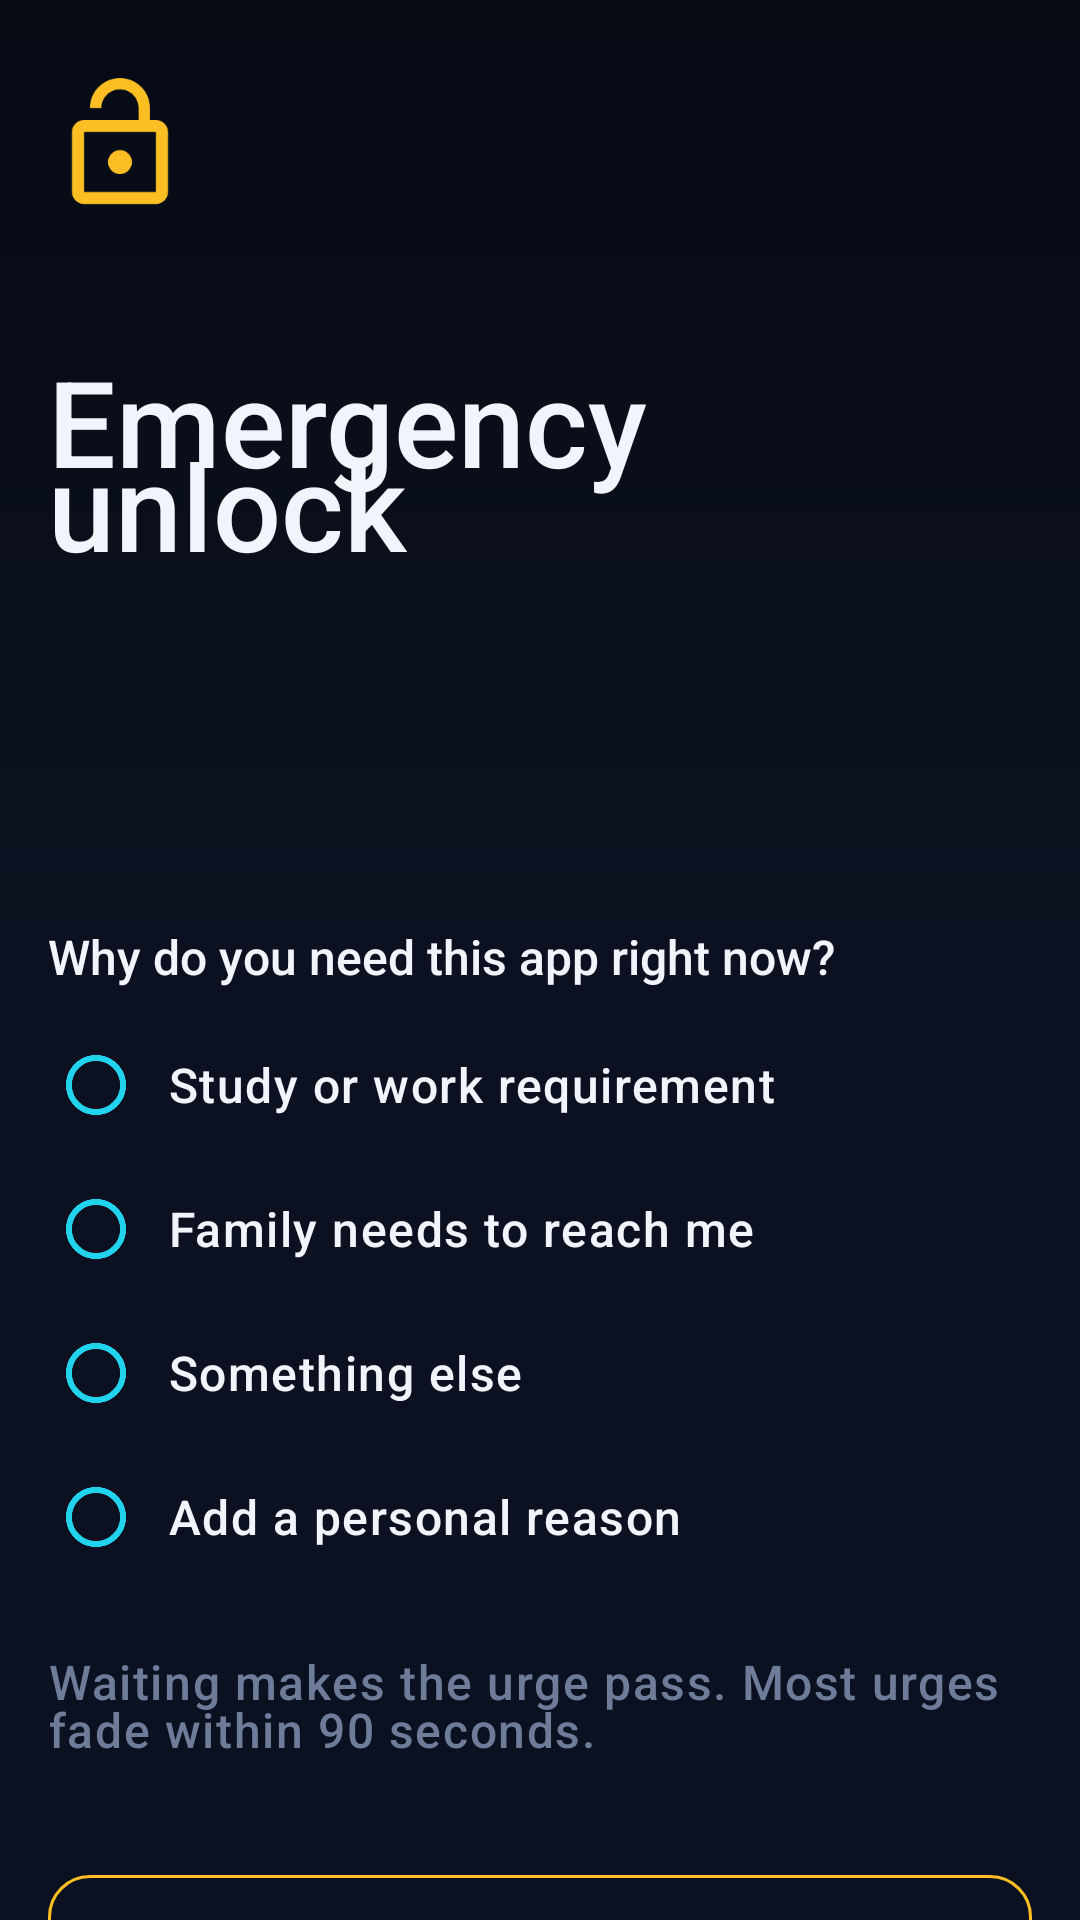

Produce the Android XML layout that renders to this screen, including the resource entries it uses.
<!-- AndroidManifest.xml: activity theme Theme.FocusLife.Block -->
<!-- res/layout/activity_emergency_unlock.xml -->
<?xml version="1.0" encoding="utf-8"?>
<ScrollView xmlns:android="http://schemas.android.com/apk/res/android"
    xmlns:app="http://schemas.android.com/apk/res-auto"
    xmlns:tools="http://schemas.android.com/tools"
    android:id="@+id/unlock_scroll"
    android:layout_width="match_parent"
    android:layout_height="match_parent"
    android:background="@drawable/bg_gradient_block"
    android:fillViewport="true"
    android:scrollbars="none">

    <LinearLayout
        android:layout_width="match_parent"
        android:layout_height="wrap_content"
        android:orientation="vertical"
        android:paddingStart="@dimen/screen_padding"
        android:paddingTop="@dimen/space_xxl"
        android:paddingEnd="@dimen/screen_padding"
        android:paddingBottom="@dimen/space_xxl">

        <ImageView
            android:layout_width="48dp"
            android:layout_height="48dp"
            android:contentDescription="@null"
            android:src="@drawable/ic_lock_open"
            app:tint="@color/warning_500" />

        <TextView
            android:id="@+id/unlock_app_label"
            android:layout_width="match_parent"
            android:layout_height="wrap_content"
            android:layout_marginTop="@dimen/space_l"
            android:ellipsize="end"
            android:maxLines="1"
            android:textAppearance="@style/TextAppearance.FocusLife.Overline"
            tools:text="YOUTUBE" />

        <TextView
            android:layout_width="match_parent"
            android:layout_height="wrap_content"
            android:layout_marginTop="@dimen/space_xs"
            android:text="@string/emergency_title"
            android:textAppearance="@style/TextAppearance.FocusLife.Title"
            android:textColor="@color/text_primary"
            android:textSize="@dimen/text_display_small" />

        <TextView
            android:id="@+id/unlock_message"
            android:layout_width="match_parent"
            android:layout_height="wrap_content"
            android:layout_marginTop="@dimen/space_s"
            android:lineSpacingExtra="4dp"
            android:textAppearance="@style/TextAppearance.FocusLife.Body.Secondary"
            tools:text="You blocked YouTube yourself, at a calmer moment." />

        
        <LinearLayout
            android:layout_width="match_parent"
            android:layout_height="wrap_content"
            android:layout_marginTop="@dimen/space_l"
            android:orientation="vertical">

            <TextView
                android:id="@+id/unlock_minutes"
                android:layout_width="match_parent"
                android:layout_height="wrap_content"
                android:textAppearance="@style/TextAppearance.FocusLife.Subtitle"
                android:textColor="@color/accent_500"
                tools:text="Unlocks for 10 minutes" />

            <TextView
                android:id="@+id/unlock_used_today"
                android:layout_width="match_parent"
                android:layout_height="wrap_content"
                android:layout_marginTop="@dimen/space_xs"
                android:textAppearance="@style/TextAppearance.FocusLife.Caption"
                tools:text="Used 2 times today · every unlock is logged" />
        </LinearLayout>

        
        <TextView
            android:id="@+id/cooldown_notice"
            android:layout_width="match_parent"
            android:layout_height="wrap_content"
            android:layout_marginTop="@dimen/space_l"
            android:background="@drawable/bg_pill"
            android:padding="@dimen/space_m"
            android:textAppearance="@style/TextAppearance.FocusLife.Body.Secondary"
            android:textColor="@color/warning_500"
            android:visibility="gone"
            tools:text="An unlock was used recently. Available in 12:40."
            tools:visibility="visible" />

        
        <TextView
            android:layout_width="match_parent"
            android:layout_height="wrap_content"
            android:layout_marginTop="@dimen/space_xl"
            android:text="@string/emergency_reason_prompt"
            android:textAppearance="@style/TextAppearance.FocusLife.Title" />

        <RadioGroup
            android:id="@+id/radio_reasons"
            android:layout_width="match_parent"
            android:layout_height="wrap_content"
            android:layout_marginTop="@dimen/space_s"
            android:orientation="vertical">

            <RadioButton
                android:id="@+id/radio_work"
                android:layout_width="match_parent"
                android:layout_height="wrap_content"
                android:minHeight="@dimen/touch_target"
                android:paddingStart="@dimen/space_s"
                android:text="@string/emergency_reason_work"
                android:textAppearance="@style/TextAppearance.FocusLife.Body"
                android:textColor="@color/text_primary" />

            <RadioButton
                android:id="@+id/radio_family"
                android:layout_width="match_parent"
                android:layout_height="wrap_content"
                android:minHeight="@dimen/touch_target"
                android:paddingStart="@dimen/space_s"
                android:text="@string/emergency_reason_family"
                android:textAppearance="@style/TextAppearance.FocusLife.Body"
                android:textColor="@color/text_primary" />

            <RadioButton
                android:id="@+id/radio_other"
                android:layout_width="match_parent"
                android:layout_height="wrap_content"
                android:minHeight="@dimen/touch_target"
                android:paddingStart="@dimen/space_s"
                android:text="@string/emergency_reason_other"
                android:textAppearance="@style/TextAppearance.FocusLife.Body"
                android:textColor="@color/text_primary" />

            <RadioButton
                android:id="@+id/radio_custom"
                android:layout_width="match_parent"
                android:layout_height="wrap_content"
                android:minHeight="@dimen/touch_target"
                android:paddingStart="@dimen/space_s"
                android:text="@string/control_add_reason"
                android:textAppearance="@style/TextAppearance.FocusLife.Body"
                android:textColor="@color/text_primary" />
        </RadioGroup>

        <com.google.android.material.textfield.TextInputLayout
            android:id="@+id/custom_reason_field"
            style="@style/Widget.FocusLife.TextInput"
            android:layout_width="match_parent"
            android:layout_height="wrap_content"
            android:layout_marginTop="@dimen/space_m"
            android:hint="@string/control_reason_hint"
            android:visibility="gone"
            tools:visibility="visible">

            <com.google.android.material.textfield.TextInputEditText
                android:id="@+id/custom_reason_input"
                android:layout_width="match_parent"
                android:layout_height="wrap_content"
                android:inputType="textCapSentences|textMultiLine"
                android:maxLength="200"
                android:maxLines="3"
                android:textColor="@color/text_primary" />
        </com.google.android.material.textfield.TextInputLayout>

        
        <TextView
            android:id="@+id/hold_hint"
            android:layout_width="match_parent"
            android:layout_height="wrap_content"
            android:layout_marginTop="@dimen/space_xl"
            android:text="@string/block_cooldown_hint"
            android:textAppearance="@style/TextAppearance.FocusLife.Caption" />

        <TextView
            android:id="@+id/hold_countdown"
            android:layout_width="match_parent"
            android:layout_height="wrap_content"
            android:layout_marginTop="@dimen/space_xs"
            android:gravity="center"
            android:textAppearance="@style/TextAppearance.FocusLife.Subtitle"
            android:textColor="@color/accent_500"
            tools:text="Keep holding · 3s" />

        <com.google.android.material.button.MaterialButton
            android:id="@+id/hold_unlock"
            style="@style/Widget.FocusLife.Button.Outlined"
            android:layout_width="match_parent"
            android:layout_height="72dp"
            android:layout_marginTop="@dimen/space_s"
            android:text="@string/emergency_hold_to_unlock"
            android:textColor="@color/warning_500"
            android:textSize="@dimen/text_subtitle"
            app:strokeColor="@color/warning_500" />

        <com.google.android.material.button.MaterialButton
            android:id="@+id/btn_cancel"
            style="@style/Widget.FocusLife.Button"
            android:layout_width="match_parent"
            android:layout_height="64dp"
            android:layout_marginTop="@dimen/space_l"
            android:text="@string/emergency_back_to_task"
            android:textSize="@dimen/text_subtitle"
            app:icon="@drawable/ic_check_circle"
            app:iconGravity="textStart"
            app:iconTint="@color/text_on_accent" />

        <TextView
            android:layout_width="match_parent"
            android:layout_height="wrap_content"
            android:layout_marginTop="@dimen/space_l"
            android:gravity="center"
            android:text="@string/block_privacy_note"
            android:textAppearance="@style/TextAppearance.FocusLife.Caption" />

    </LinearLayout>
</ScrollView>
<!-- resources referenced by this layout -->
<resources>
  <color name="accent_500">#FF22D3EE</color>
  <color name="text_on_accent">#FF062029</color>
  <color name="text_primary">#FFF1F5FB</color>
  <color name="warning_500">#FFFBBF24</color>
  <dimen name="screen_padding">16dp</dimen>
  <dimen name="space_l">16dp</dimen>
  <dimen name="space_m">12dp</dimen>
  <dimen name="space_s">8dp</dimen>
  <dimen name="space_xl">20dp</dimen>
  <dimen name="space_xs">4dp</dimen>
  <dimen name="space_xxl">24dp</dimen>
  <dimen name="text_display_small">40sp</dimen>
  <dimen name="text_subtitle">18sp</dimen>
  <dimen name="touch_target">48dp</dimen>
  <!-- drawable bg_pill (drawable) -->
  <?xml version="1.0" encoding="utf-8"?>
  <shape xmlns:android="http://schemas.android.com/apk/res/android"
      android:shape="rectangle">
      <solid android:color="@color/navy_800" />
      <corners android:radius="32dp" />
      <stroke android:width="@dimen/card_stroke" android:color="@color/navy_700" />
  </shape>
  <string name="block_cooldown_hint">Waiting makes the urge pass. Most urges fade within 90 seconds.</string>
  <string name="block_privacy_note">Focus Life only reads which app is in the foreground. It never reads your messages, photos or anything inside an app.</string>
  <string name="control_add_reason">Add a personal reason</string>
  <string name="control_reason_hint">Why does this matter to you?</string>
  <string name="emergency_back_to_task">Go back to my task</string>
  <string name="emergency_hold_to_unlock">Press and hold for 5 seconds to unlock</string>
  <string name="emergency_reason_family">Family needs to reach me</string>
  <string name="emergency_reason_other">Something else</string>
  <string name="emergency_reason_prompt">Why do you need this app right now?</string>
  <string name="emergency_reason_work">Study or work requirement</string>
  <string name="emergency_title">Emergency unlock</string>
  <style name="TextAppearance.FocusLife.Body" parent="TextAppearance.Material3.BodyLarge">
          <item name="android:textSize">@dimen/text_body</item>
          <item name="android:textColor">@color/text_primary</item>
          
          <item name="android:lineSpacingExtra">4sp</item>
      </style>
  <style name="TextAppearance.FocusLife.Body.Secondary">
          <item name="android:textColor">@color/text_secondary</item>
      </style>
  <style name="TextAppearance.FocusLife.Caption" parent="TextAppearance.Material3.BodySmall">
          <item name="android:textSize">@dimen/text_caption</item>
          <item name="android:textColor">@color/text_tertiary</item>
      </style>
  <style name="TextAppearance.FocusLife.Subtitle" parent="TextAppearance.Material3.TitleMedium">
          <item name="android:textSize">@dimen/text_subtitle</item>
          <item name="android:textColor">@color/text_primary</item>
          <item name="android:fontFamily">sans-serif-medium</item>
      </style>
  <style name="TextAppearance.FocusLife.Title" parent="TextAppearance.Material3.TitleLarge">
          <item name="android:textSize">@dimen/text_title</item>
          <item name="android:textColor">@color/text_primary</item>
          <item name="android:fontFamily">sans-serif-medium</item>
          <item name="android:lineSpacingExtra">2sp</item>
      </style>
  <color name="navy_900">#FF0B1120</color>
  <color name="block_overlay">#F2060A14</color>
  <color name="navy_800">#FF16203A</color>
  <dimen name="card_stroke">1dp</dimen>
  <color name="navy_700">#FF24314F</color>
  <color name="text_secondary">#FFA7B4CC</color>
  <dimen name="text_body">16sp</dimen>
  <dimen name="text_caption">13sp</dimen>
  <color name="text_tertiary">#FF6E7C99</color>
  <dimen name="text_title">21sp</dimen>
  <color name="accent_600">#FF0EA5C6</color>
  <dimen name="card_radius_small">14dp</dimen>
  <color name="accent_glow">#3322D3EE</color>
  <color name="navy_600">#FF31405F</color>
  <color name="navy_950">#FF070B16</color>
</resources>
